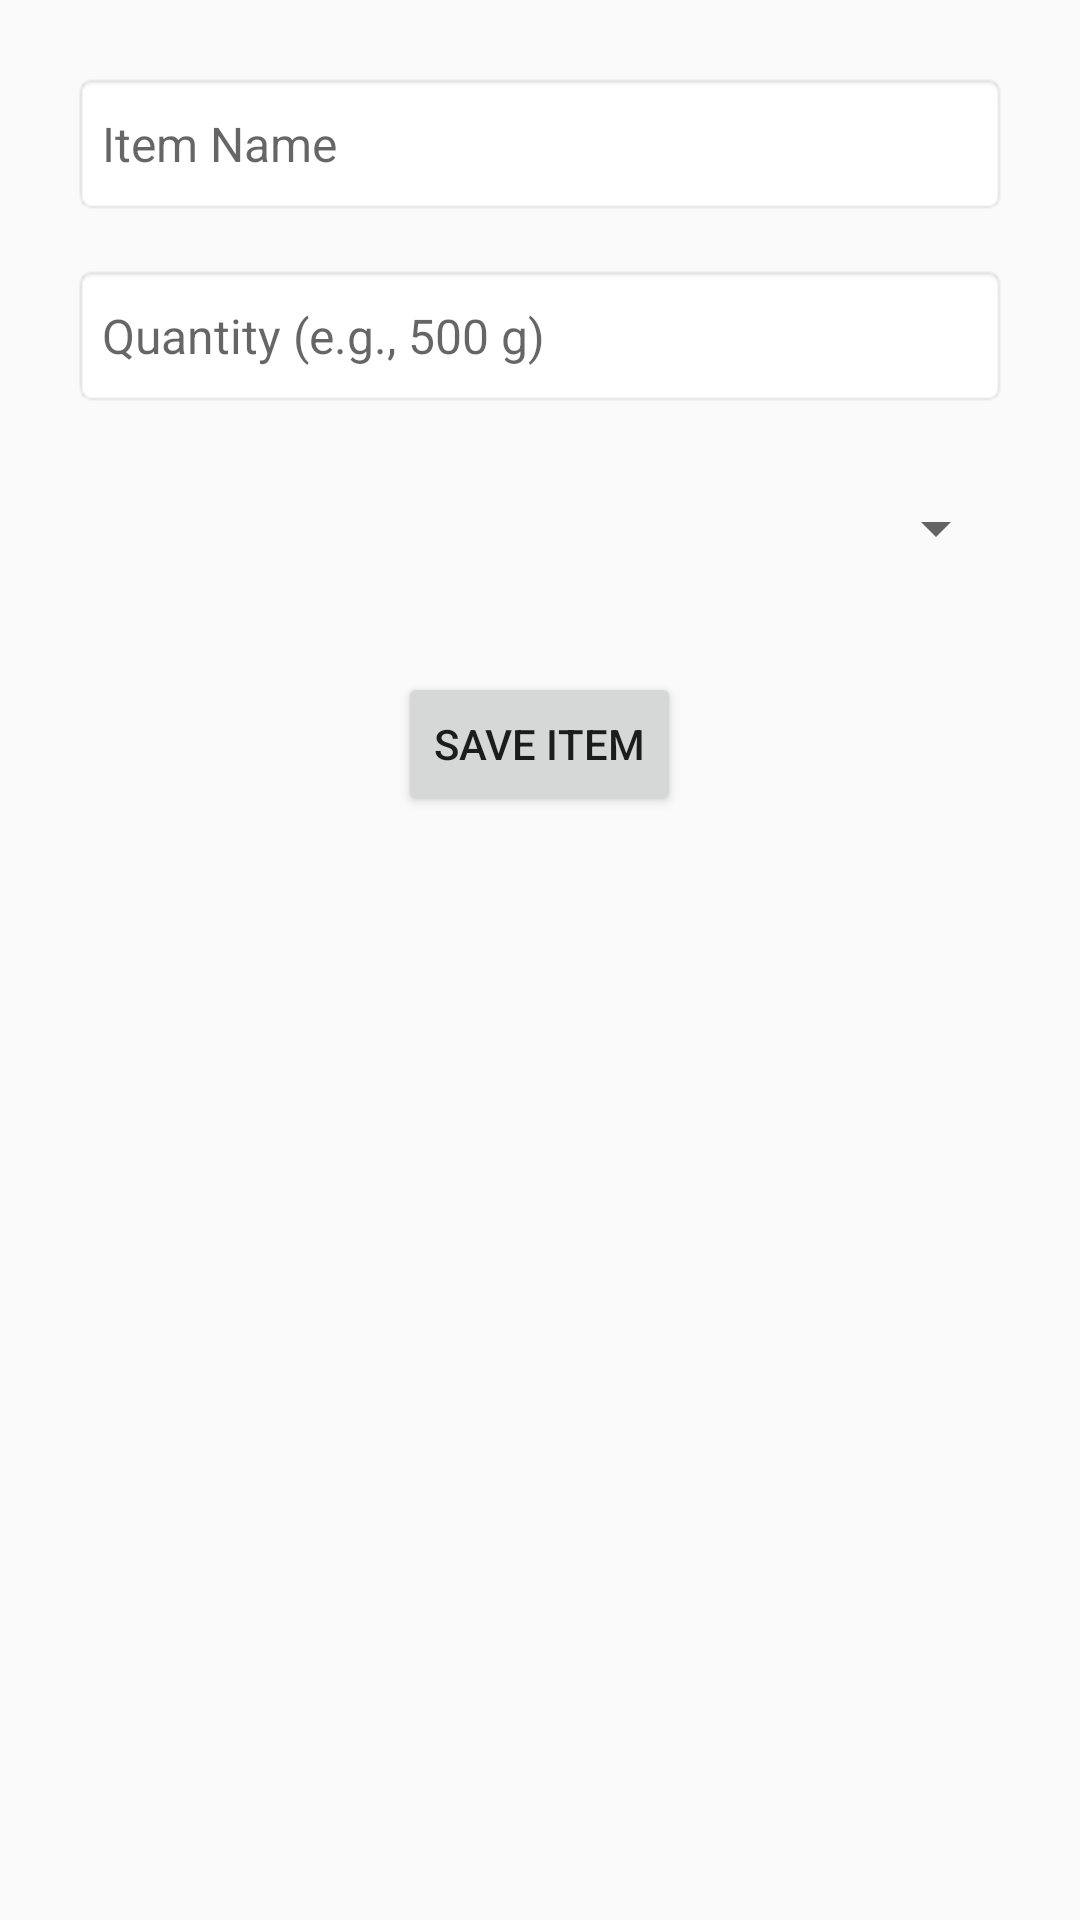

Write the Android layout XML for this screen, with the resource values it uses.
<!-- AndroidManifest.xml: application theme Theme.Sims -->
<!-- res/layout/activity_manual_entry.xml -->
<?xml version="1.0" encoding="utf-8"?>
<LinearLayout xmlns:android="http://schemas.android.com/apk/res/android"
    android:orientation="vertical"
    android:layout_width="match_parent"
    android:layout_height="match_parent"
    android:padding="24dp"
    android:gravity="center_horizontal"
    android:fitsSystemWindows="true">

    
    <EditText
        android:id="@+id/manualProductName"
        android:layout_width="match_parent"
        android:layout_height="wrap_content"
        android:layout_marginBottom="16dp"
        android:background="@android:drawable/editbox_background"
        android:hint="Item Name"
        android:minHeight="48dp"
        android:padding="10dp"
        android:textSize="16sp" />

    
    <EditText
        android:id="@+id/manualQuantity"
        android:layout_width="match_parent"
        android:layout_height="wrap_content"
        android:layout_marginBottom="16dp"
        android:background="@android:drawable/editbox_background"
        android:hint="Quantity (e.g., 500 g)"
        android:minHeight="48dp"
        android:padding="10dp"
        android:textSize="16sp" />

    
    <Spinner
        android:id="@+id/manualLocationSpinner"
        android:layout_width="match_parent"
        android:layout_height="wrap_content"
        android:layout_marginBottom="24dp"
        android:minHeight="48dp" />

    
    <Button
        android:id="@+id/saveManualItemButton"
        android:layout_width="wrap_content"
        android:layout_height="wrap_content"
        android:text="Save Item" />


</LinearLayout>
<!-- resources referenced by this layout -->
<resources>
  <style name="Theme.Sims" parent="Theme.AppCompat.Light.DarkActionBar" />
</resources>
